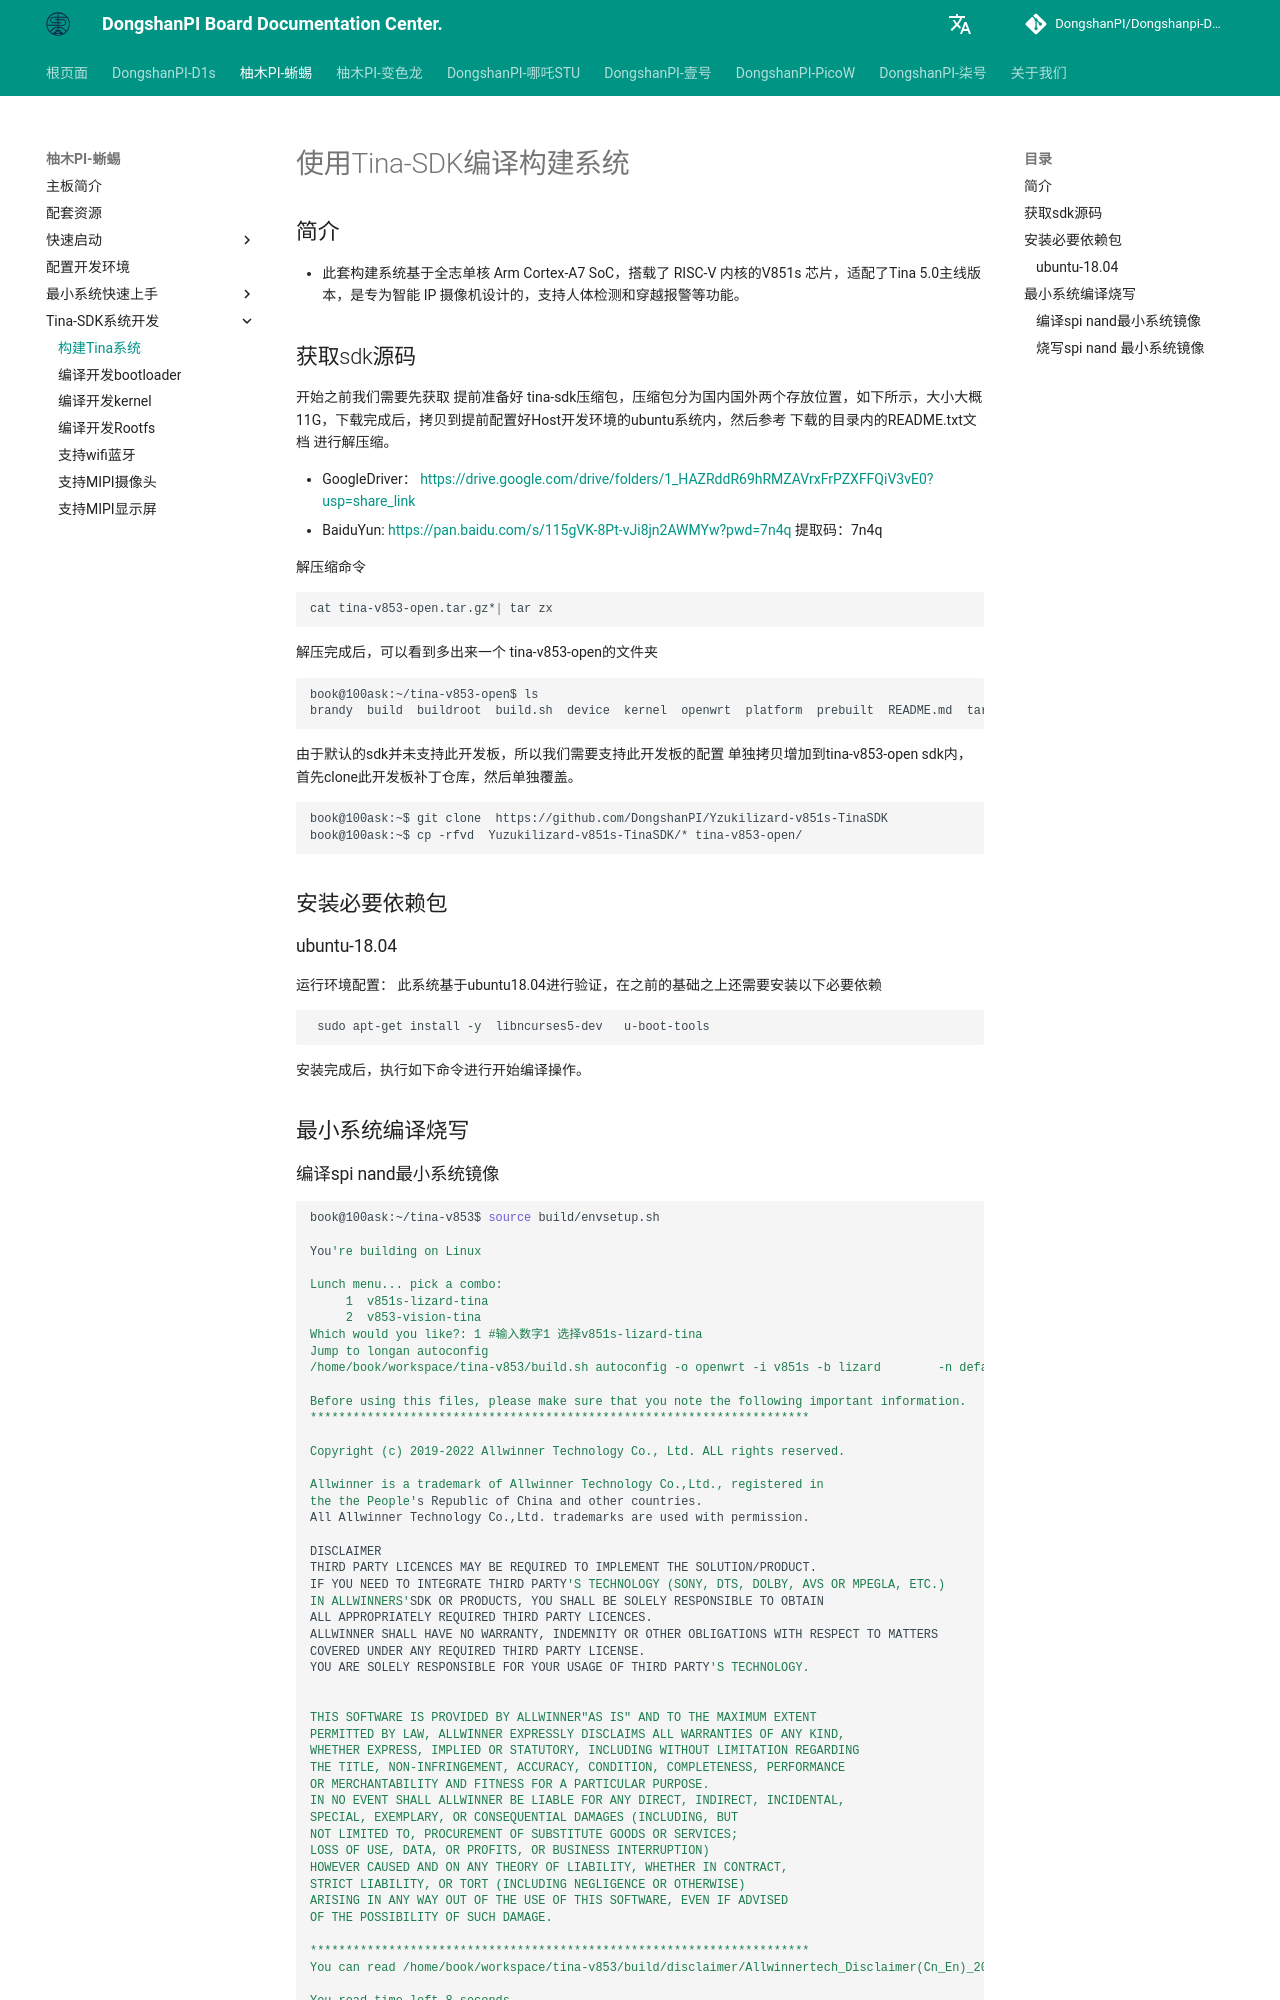

repository: DongshanPI/Dongshanpi-Docs · page: YuzukiHD-Lizard/07-TinaSDK_DevelopmentGuide/index.html · generator: mkdocs

# 使用Tina-SDK编译构建系统

## 简介

* 此套构建系统基于全志单核 Arm Cortex-A7 SoC，搭载了 RISC-V 内核的V851s  芯片，适配了Tina 5.0主线版本，是专为智能 IP 摄像机设计的，支持人体检测和穿越报警等功能。

## 获取sdk源码

开始之前我们需要先获取 提前准备好 tina-sdk压缩包，压缩包分为国内国外两个存放位置，如下所示，大小大概11G，下载完成后，拷贝到提前配置好Host开发环境的ubuntu系统内，然后参考 下载的目录内的README.txt文档 进行解压缩。

- GoogleDriver：  https://drive.google.com/drive/folders/1_HAZRddR69hRMZAVrxFrPZXFFQiV3vE0?usp=share_link
- BaiduYun:   https://pan.baidu.com/s/115gVK-8Pt-vJi8jn2AWMYw?pwd=7n4q  提取码：7n4q 
  

解压缩命令

```bash
cat tina-v853-open.tar.gz*| tar zx
```

解压完成后，可以看到多出来一个 tina-v853-open的文件夹

```bash
book@100ask:~/tina-v853-open$ ls
brandy  build  buildroot  build.sh  device  kernel  openwrt  platform  prebuilt  README.md  target  tools
```

由于默认的sdk并未支持此开发板，所以我们需要支持此开发板的配置 单独拷贝增加到tina-v853-open sdk内，首先clone此开发板补丁仓库，然后单独覆盖。

```bas
book@100ask:~$ git clone  https://github.com/DongshanPI/Yzukilizard-v851s-TinaSDK
book@100ask:~$ cp -rfvd  Yuzukilizard-v851s-TinaSDK/* tina-v853-open/
```



## 安装必要依赖包

### ubuntu-18.04

运行环境配置： 此系统基于ubuntu18.04进行验证，在之前的基础之上还需要安装以下必要依赖

```bash
 sudo apt-get install -y  libncurses5-dev   u-boot-tools
```

安装完成后，执行如下命令进行开始编译操作。




## 最小系统编译烧写
